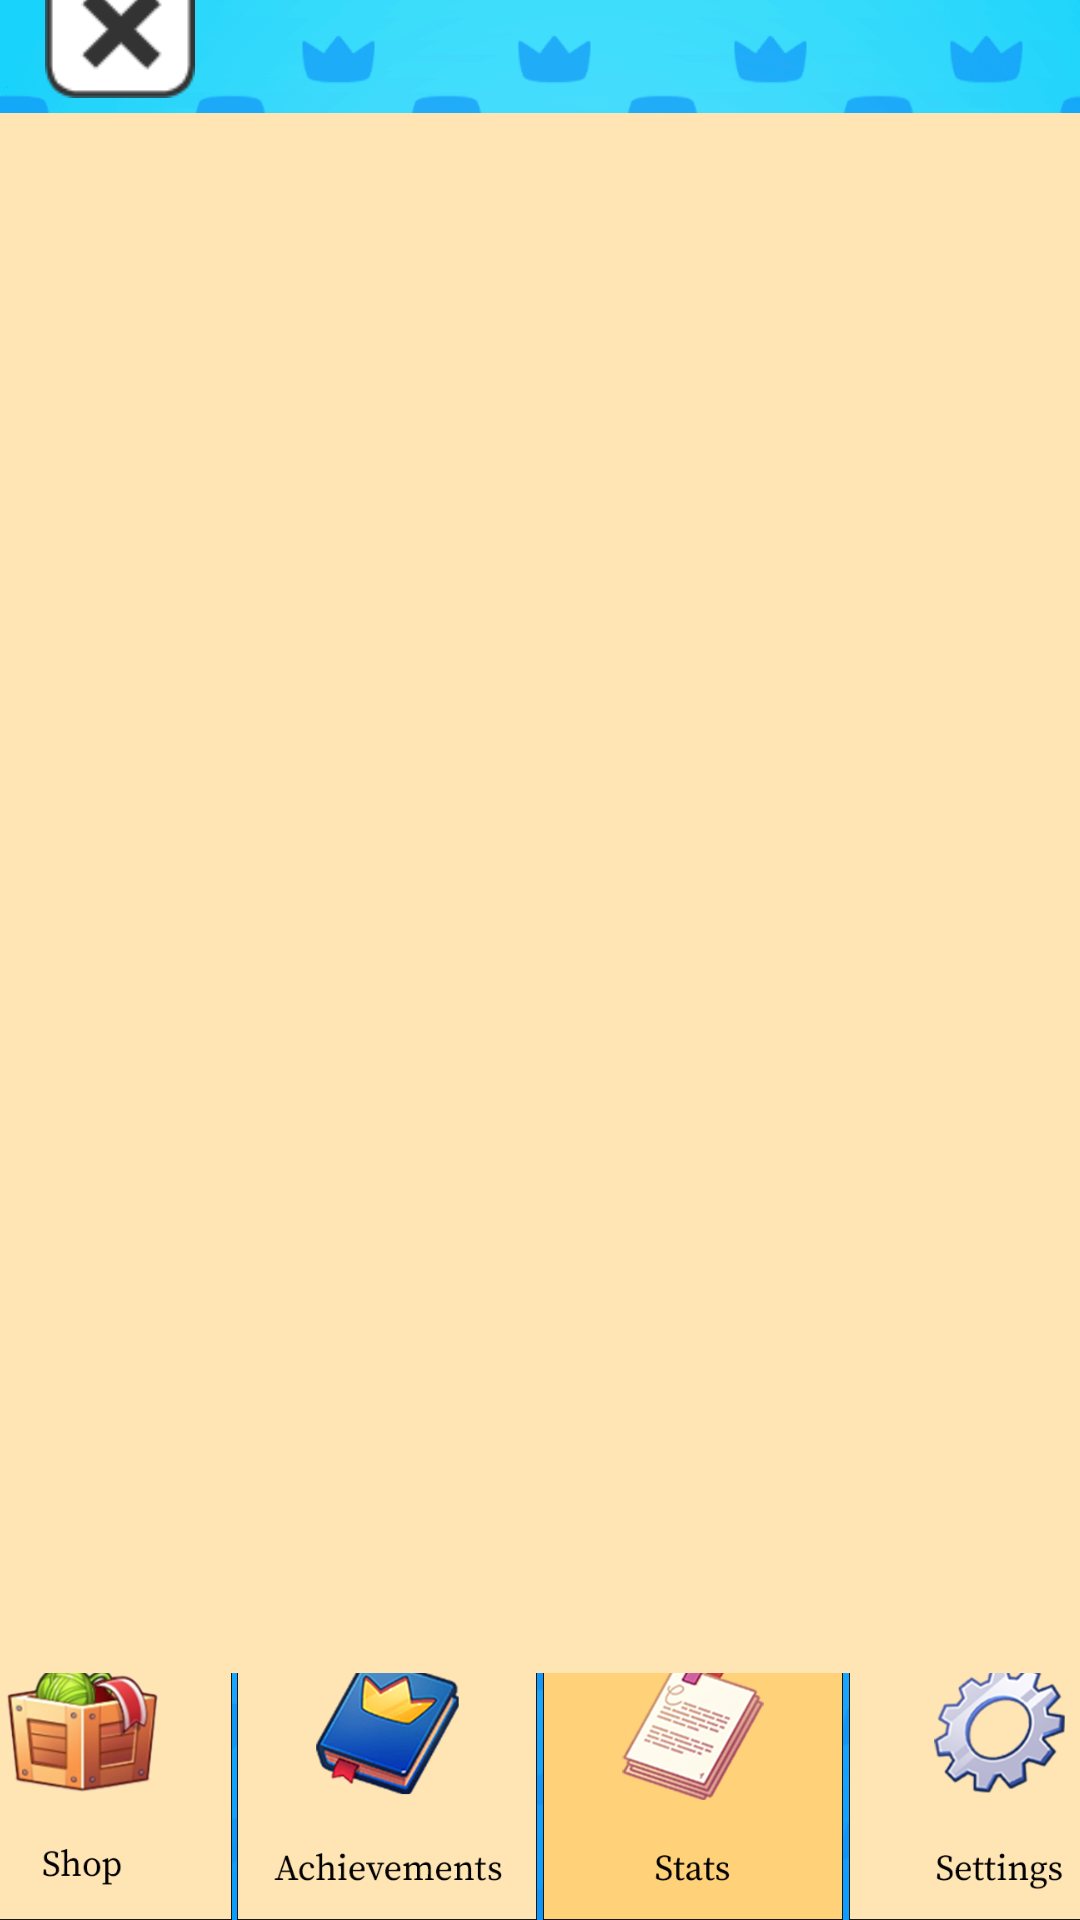

Android layout source for this screen:
<!-- AndroidManifest.xml: application theme Theme.MeowTapper -->
<!-- res/layout/activity_stat.xml -->
<?xml version="1.0" encoding="utf-8"?>
<androidx.constraintlayout.widget.ConstraintLayout xmlns:android="http://schemas.android.com/apk/res/android"
    xmlns:app="http://schemas.android.com/apk/res-auto"
    xmlns:tools="http://schemas.android.com/tools"
    android:layout_width="match_parent"
    android:layout_height="match_parent"
    android:background="@drawable/game_bg"
    tools:context=".StatActivity">

    <ImageButton
        android:id="@+id/achievementButton"
        android:layout_width="100dp"
        android:layout_height="100dp"
        android:layout_marginStart="1dp"
        android:layout_marginEnd="1dp"
        android:background="@drawable/custom_achievement_button"
        android:contentDescription="@string/redirect_to_achievement_page"
        android:scaleType="fitStart"
        app:layout_constraintBottom_toBottomOf="parent"
        app:layout_constraintEnd_toStartOf="@+id/statButton"
        app:layout_constraintStart_toEndOf="@+id/shopButton"
        app:layout_constraintTop_toTopOf="@+id/shopButton"
        android:soundEffectsEnabled="false"/>

    <ImageButton
        android:id="@+id/shopButton"
        android:layout_width="100dp"
        android:layout_height="100dp"
        android:layout_marginEnd="1dp"
        android:background="@drawable/custom_shop_button"
        android:contentDescription="@string/redirect_to_shop_page"
        android:enabled="false"
        android:scaleType="fitStart"
        app:layout_constraintBottom_toBottomOf="parent"
        app:layout_constraintEnd_toStartOf="@+id/achievementButton"
        app:layout_constraintStart_toStartOf="parent"
        app:layout_constraintTop_toBottomOf="@+id/statList"
        app:layout_constraintVertical_bias="1.0"
        android:soundEffectsEnabled="false"/>

    <ImageButton
        android:id="@+id/statButton"
        android:layout_width="100dp"
        android:layout_height="100dp"
        android:layout_marginStart="1dp"
        android:layout_marginEnd="1dp"
        android:background="@drawable/focused_stats"
        android:contentDescription="@string/redirect_to_stat_page"
        android:scaleType="fitStart"
        app:layout_constraintBottom_toBottomOf="parent"
        app:layout_constraintEnd_toStartOf="@+id/settingButton"
        app:layout_constraintStart_toEndOf="@+id/achievementButton"
        app:layout_constraintTop_toTopOf="@+id/achievementButton"
        android:soundEffectsEnabled="false"/>

    <ImageButton
        android:id="@+id/settingButton"
        android:layout_width="100dp"
        android:layout_height="100dp"
        android:layout_marginStart="1dp"
        android:background="@drawable/custom_setting_button"
        android:contentDescription="@string/redirect_to_setting_page"
        android:scaleType="fitStart"
        app:layout_constraintBottom_toBottomOf="parent"
        app:layout_constraintEnd_toEndOf="parent"
        app:layout_constraintStart_toEndOf="@+id/statButton"
        app:layout_constraintTop_toTopOf="@+id/statButton"
        android:soundEffectsEnabled="false"/>

    <ImageButton
        android:id="@+id/exitButton"
        android:layout_width="50dp"
        android:layout_height="50dp"
        android:layout_marginStart="15dp"
        android:layout_marginTop="15dp"
        android:layout_marginBottom="5dp"
        android:background="@null"
        android:contentDescription="@string/redirect_to_clicker_page"
        android:scaleType="fitStart"
        app:layout_constraintBottom_toTopOf="@+id/statList"
        app:layout_constraintEnd_toEndOf="parent"
        app:layout_constraintHorizontal_bias="0.0"
        app:layout_constraintStart_toStartOf="parent"
        app:layout_constraintTop_toTopOf="parent"
        app:srcCompat="@drawable/exit"
        android:soundEffectsEnabled="false"/>

    <androidx.recyclerview.widget.RecyclerView
        android:id="@+id/statList"
        android:layout_width="360dp"
        android:layout_height="520dp"
        android:layout_marginBottom="15dp"
        android:background="#FFE5B4"
        app:layout_constraintBottom_toTopOf="@+id/achievementButton"
        app:layout_constraintEnd_toEndOf="parent"
        app:layout_constraintHorizontal_bias="0.49"
        app:layout_constraintStart_toStartOf="parent"
        app:layout_constraintTop_toBottomOf="@+id/exitButton"
        tools:listitem="@layout/list_stat" />

</androidx.constraintlayout.widget.ConstraintLayout>
<!-- res/layout/list_stat.xml (included above) -->
<?xml version="1.0" encoding="utf-8"?>
<androidx.cardview.widget.CardView xmlns:android="http://schemas.android.com/apk/res/android"
    xmlns:app="http://schemas.android.com/apk/res-auto"
    xmlns:tools="http://schemas.android.com/tools"
    android:layout_width="340dp"
    android:layout_height="wrap_content"
    android:layout_marginLeft="8dp"
    android:layout_marginTop="8dp"
    android:layout_marginRight="8dp"
    android:layout_marginBottom="8dp"
    app:cardCornerRadius="10dp">

    <androidx.constraintlayout.widget.ConstraintLayout
        android:layout_width="match_parent"
        android:layout_height="80dp"
        android:background="#48FFE5B4">

        <TextView
            android:id="@+id/stat_title"
            android:layout_width="wrap_content"
            android:layout_height="wrap_content"
            android:layout_marginTop="10dp"
            android:fontFamily="sans-serif-condensed-medium"
            android:text="@string/stat_title"
            android:textSize="18sp"
            app:layout_constraintEnd_toEndOf="parent"
            app:layout_constraintHorizontal_bias="0.498"
            app:layout_constraintStart_toStartOf="parent"
            app:layout_constraintTop_toTopOf="parent" />

        <TextView
            android:id="@+id/stat_title_number"
            android:layout_width="wrap_content"
            android:layout_height="wrap_content"
            android:layout_marginTop="15dp"
            android:layout_marginBottom="25dp"
            android:fontFamily="sans-serif-condensed-medium"
            android:text="@string/_8"
            android:textSize="18sp"
            app:layout_constraintBottom_toBottomOf="parent"
            app:layout_constraintEnd_toEndOf="@+id/stat_title"
            app:layout_constraintHorizontal_bias="0.509"
            app:layout_constraintStart_toStartOf="@+id/stat_title"
            app:layout_constraintTop_toBottomOf="@+id/stat_title"
            app:layout_constraintVertical_bias="0.289" />

    </androidx.constraintlayout.widget.ConstraintLayout>

</androidx.cardview.widget.CardView>
<!-- resources referenced by this layout -->
<resources>
  <!-- drawable custom_achievement_button (drawable) -->
  <?xml version="1.0" encoding="utf-8"?>
  <selector xmlns:android="http://schemas.android.com/apk/res/android">
      <item android:state_enabled="false"
          android:drawable="@drawable/disabled_achievement"/>
      <item android:state_pressed="true"
          android:drawable="@drawable/focused_achievement"/>
      <item android:state_pressed="false"
          android:drawable="@drawable/achievement"/>
      <item android:drawable="@drawable/achievement"/>
  </selector>
  <!-- drawable custom_setting_button (drawable) -->
  <?xml version="1.0" encoding="utf-8"?>
  <selector xmlns:android="http://schemas.android.com/apk/res/android">
      <item android:state_enabled="false"
          android:drawable="@drawable/disabled_settings"/>
      <item android:state_pressed="true"
          android:drawable="@drawable/focused_settings"/>
      <item android:state_pressed="false"
          android:drawable="@drawable/settings"/>
      <item android:drawable="@drawable/settings"/>
  </selector>
  <!-- drawable custom_shop_button (drawable) -->
  <?xml version="1.0" encoding="utf-8"?>
  <selector xmlns:android="http://schemas.android.com/apk/res/android">
      <item android:state_enabled="false"
          android:drawable="@drawable/disabled_shop"/>
      <item android:state_pressed="true"
          android:drawable="@drawable/focused_shop"/>
      <item android:state_pressed="false"
          android:drawable="@drawable/shop"/>
      <item android:drawable="@drawable/shop"/>
  </selector>
  <!-- drawable exit: png bitmap (drawable, 2239 bytes) -->
  <!-- drawable focused_stats: png bitmap (drawable, 40215 bytes) -->
  <!-- drawable game_bg: png bitmap (drawable, 159165 bytes) -->
  <string name="_8">8</string>
  <string name="redirect_to_achievement_page">Redirect to Achievement Page</string>
  <string name="redirect_to_clicker_page">Redirect to Clicker Page</string>
  <string name="redirect_to_setting_page">Redirect to Setting Page</string>
  <string name="redirect_to_shop_page">Redirect to Shop Page</string>
  <string name="redirect_to_stat_page">Redirect to Stat Page</string>
  <string name="stat_title">Stat Title</string>
  <style name="Theme.MeowTapper" parent="Theme.MaterialComponents.DayNight.DarkActionBar">
          
          <item name="colorPrimary">@color/purple_500</item>
          <item name="colorPrimaryVariant">@color/purple_700</item>
          <item name="colorOnPrimary">@color/white</item>
          
          <item name="colorSecondary">@color/teal_200</item>
          <item name="colorSecondaryVariant">@color/teal_700</item>
          <item name="colorOnSecondary">@color/black</item>
          
          <item name="android:statusBarColor" tools:targetApi="l">?attr/colorPrimaryVariant</item>
          
      </style>
  <!-- drawable disabled_achievement: png bitmap (drawable, 33609 bytes) -->
  <!-- drawable focused_achievement: png bitmap (drawable, 46090 bytes) -->
  <!-- drawable achievement: png bitmap (drawable, 46351 bytes) -->
  <!-- drawable disabled_settings: png bitmap (drawable, 28997 bytes) -->
  <!-- drawable focused_settings: png bitmap (drawable, 33803 bytes) -->
  <!-- drawable settings: png bitmap (drawable, 33683 bytes) -->
  <!-- drawable disabled_shop: png bitmap (drawable, 36385 bytes) -->
  <!-- drawable focused_shop: png bitmap (drawable, 47759 bytes) -->
  <!-- drawable shop: png bitmap (drawable, 47647 bytes) -->
  <!-- not gathered from this repository: default colours our renderer supplied (Android Studio template values) -->
  <color name="purple_500">#FF6200EE</color>
  <color name="purple_700">#FF3700B3</color>
  <color name="teal_200">#FF03DAC5</color>
  <color name="teal_700">#FF018786</color>
  <color name="black">#FF000000</color>
  <color name="white">#FFFFFFFF</color>
</resources>
